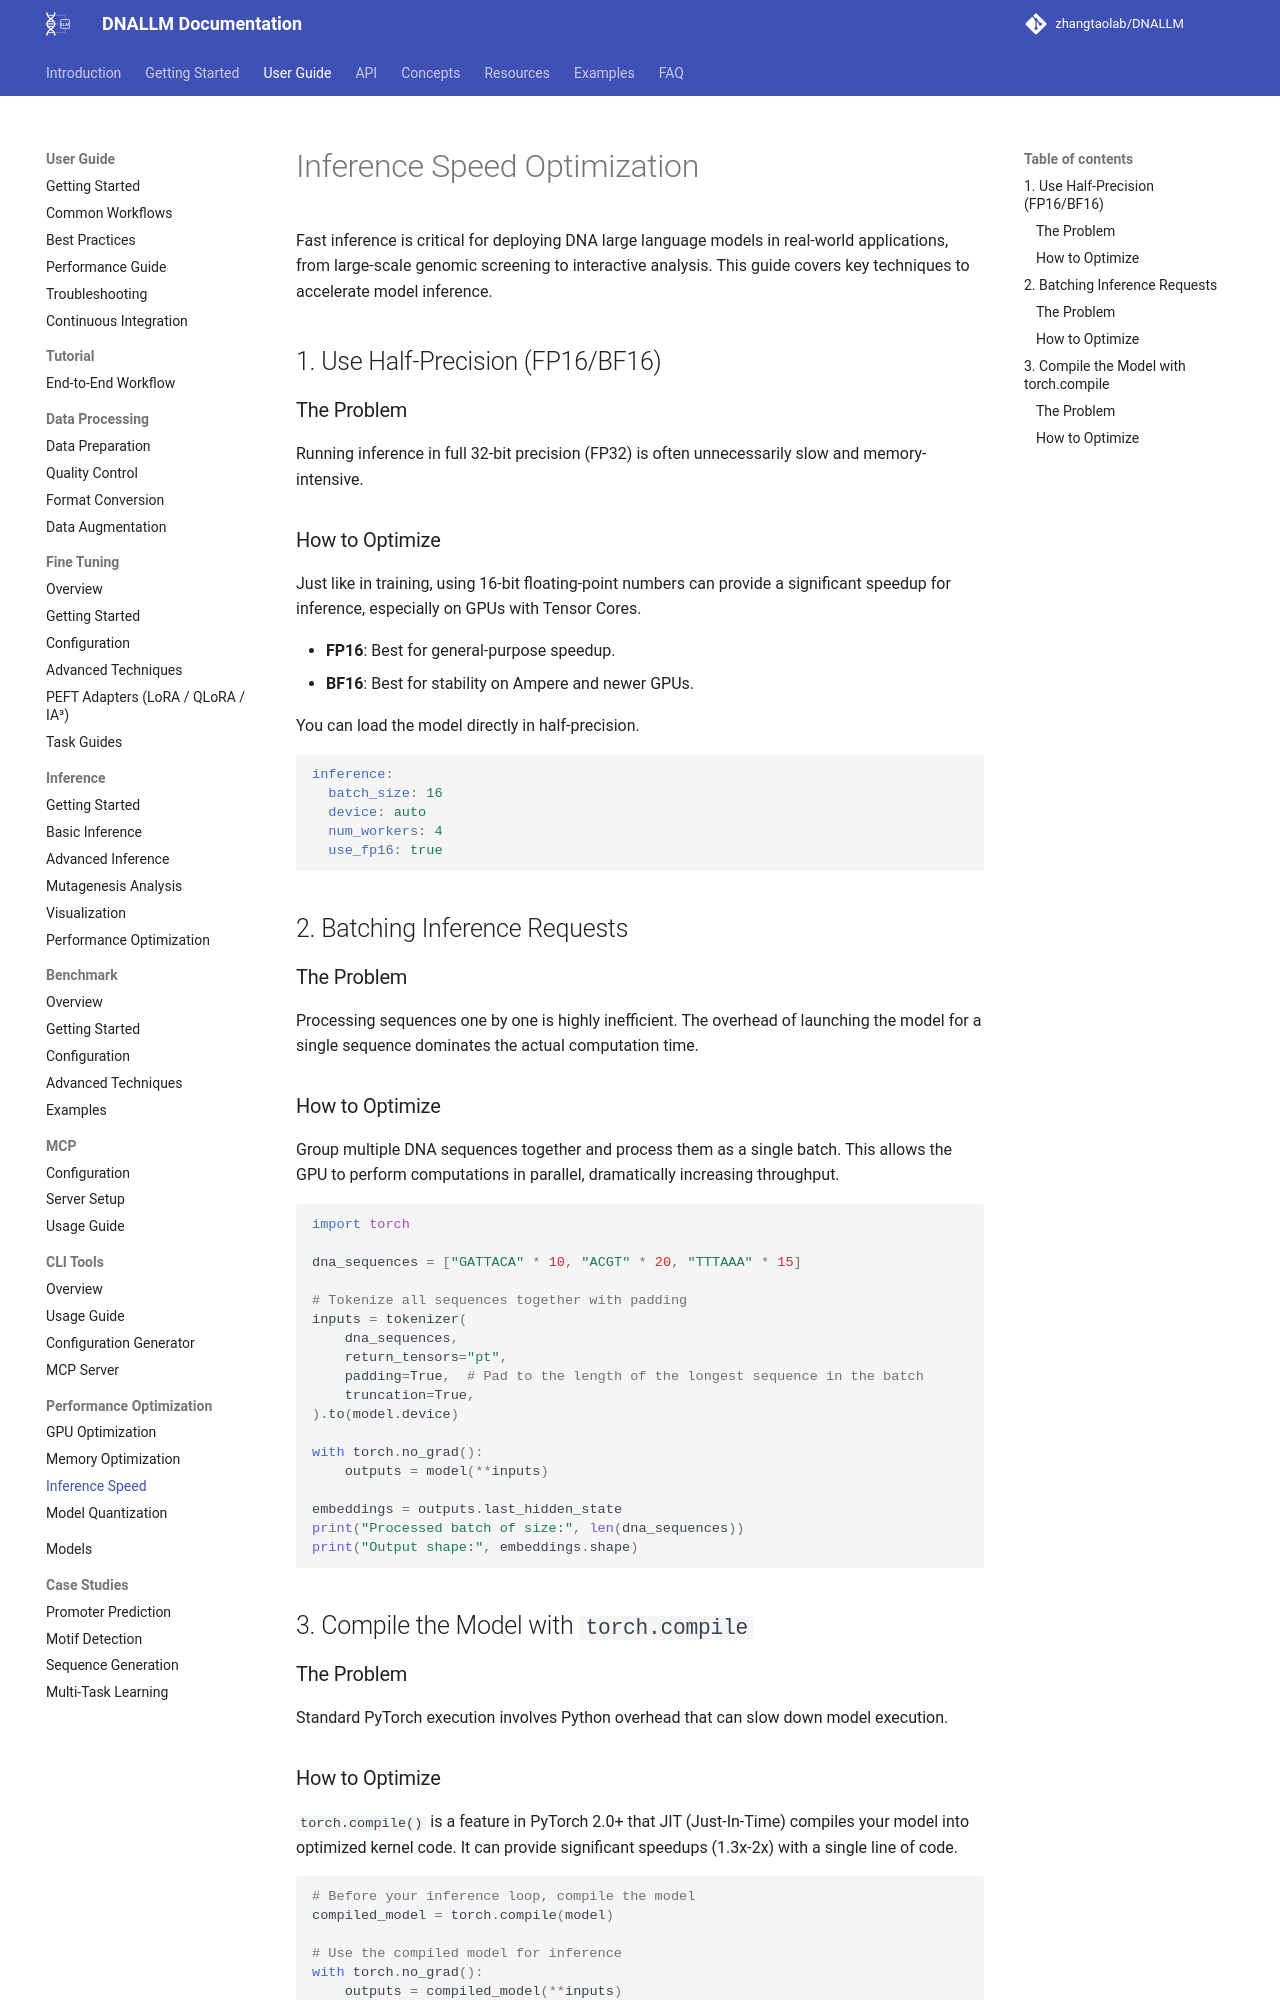

repository: zhangtaolab/DNALLM · page: user_guide/performance/inference_speed/index.html · generator: mkdocs

# Inference Speed Optimization

Fast inference is critical for deploying DNA large language models in real-world applications, from large-scale genomic screening to interactive analysis. This guide covers key techniques to accelerate model inference.

## 1. Use Half-Precision (FP16/BF16)

### The Problem

Running inference in full 32-bit precision (FP32) is often unnecessarily slow and memory-intensive.

### How to Optimize

Just like in training, using 16-bit floating-point numbers can provide a significant speedup for inference, especially on GPUs with Tensor Cores.

- **FP16**: Best for general-purpose speedup.
- **BF16**: Best for stability on Ampere and newer GPUs.

You can load the model directly in half-precision.

```yaml
inference:
  batch_size: 16
  device: auto
  num_workers: 4
  use_fp16: true
```

## 2. Batching Inference Requests

### The Problem

Processing sequences one by one is highly inefficient. The overhead of launching the model for a single sequence dominates the actual computation time.

### How to Optimize

Group multiple DNA sequences together and process them as a single batch. This allows the GPU to perform computations in parallel, dramatically increasing throughput.

```python
import torch

dna_sequences = ["GATTACA" * 10, "ACGT" * 20, "TTTAAA" * 15]

# Tokenize all sequences together with padding
inputs = tokenizer(
    dna_sequences,
    return_tensors="pt",
    padding=True,  # Pad to the length of the longest sequence in the batch
    truncation=True,
).to(model.device)

with torch.no_grad():
    outputs = model(**inputs)

embeddings = outputs.last_hidden_state
print("Processed batch of size:", len(dna_sequences))
print("Output shape:", embeddings.shape)
```

## 3. Compile the Model with `torch.compile`

### The Problem

Standard PyTorch execution involves Python overhead that can slow down model execution.
